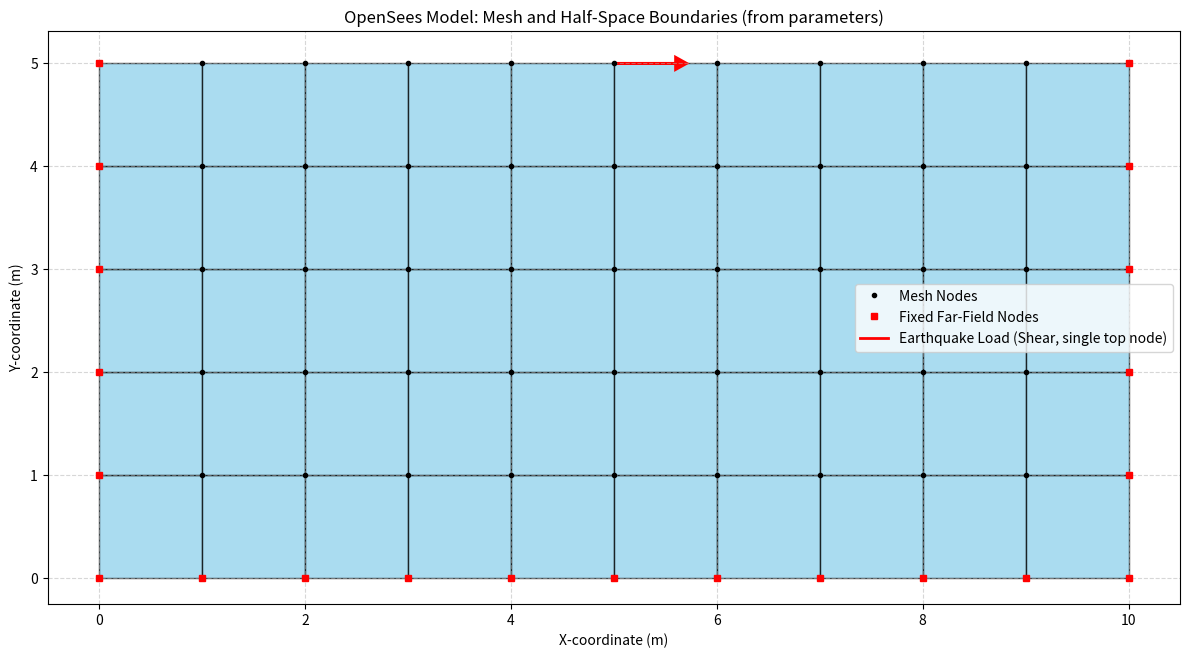

Generate this figure with matplotlib: (Note: this script raises an exception after producing the figure.)
import matplotlib.pyplot as plt
import matplotlib.patches as patches
import numpy as np

def draw_dashpot(ax, p1, p2, size=0.1, piston_width=0.05):
    """
    Draws a dashpot symbol between two points p1 and p2 on the given axis.

    Args:
        ax: The matplotlib axis to draw on.
        p1 (tuple): The (x, y) coordinates of the starting point.
        p2 (tuple): The (x, y) coordinates of the ending point.
        size (float): The length of the dashpot symbol's main body.
        piston_width (float): The width of the piston head.
    """
    p1 = np.array(p1)
    p2 = np.array(p2)
    
    # Vector and direction
    vec = p2 - p1
    dist = np.linalg.norm(vec)
    if dist == 0: return
    direction = vec / dist
    perp_dir = np.array([-direction[1], direction[0]]) # Perpendicular vector

    # Dashpot body (cylinder)
    body_start = p1 + direction * (dist * 0.5 - size)
    body_end = p1 + direction * (dist * 0.5 + size)
    
    # Cylinder lines
    p_bl = body_start - perp_dir * piston_width
    p_br = body_start + perp_dir * piston_width
    p_tl = body_end - perp_dir * piston_width
    p_tr = body_end + perp_dir * piston_width

    ax.plot([p_bl[0], p_tl[0]], [p_bl[1], p_tl[1]], color='gray', linewidth=1)
    ax.plot([p_br[0], p_tr[0]], [p_br[1], p_tr[1]], color='gray', linewidth=1)
    ax.plot([p_tl[0], p_tr[0]], [p_tl[1], p_tr[1]], color='gray', linewidth=1)

    # Piston line and head
    piston_start = p1 + direction * (dist * 0.1)
    piston_end = p1 + direction * (dist * 0.5)
    ax.plot([piston_start[0], piston_end[0]], [piston_start[1], piston_end[1]], color='gray', linewidth=1)
    
    head_left = piston_end - perp_dir * (piston_width * 1.5)
    head_right = piston_end + perp_dir * (piston_width * 1.5)
    ax.plot([head_left[0], head_right[0]], [head_left[1], head_right[1]], color='gray', linewidth=1.5)

    # Connection lines
    ax.plot([p1[0], piston_start[0]], [p1[1], piston_start[1]], color='gray', linewidth=1, linestyle='--')
    ax.plot([body_start[0], p2[0]], [body_start[1], p2[1]], color='gray', linewidth=1, linestyle='--')

def plot_model_from_parameters():
    # Parameters (should match earthquake_model.tcl)
    nx = 10
    ny = 5
    width = 10.0
    height = 5.0
    thickness = 1.0
    dx = width / nx
    dy = height / ny
    # Generate nodes
    nodes = {}
    node_id = 1
    for j in range(ny+1):
        for i in range(nx+1):
            x = i * dx
            y = j * dy
            nodes[node_id] = (x, y)
            node_id += 1
    # Generate quad elements
    quad_elements = []
    for j in range(ny):
        for i in range(nx):
            n1 = i + j*(nx+1) + 1
            n2 = i+1 + j*(nx+1) + 1
            n3 = i+1 + (j+1)*(nx+1) + 1
            n4 = i + (j+1)*(nx+1) + 1
            quad_elements.append([n1, n2, n3, n4])
    # Far-field node generation (for dashpots)
    far_field_nodes = {}
    dashpot_pairs = []
    ff_id = (nx+1)*(ny+1) + 1
    # LEFT and RIGHT boundaries
    for j in range(ny+1):
        # Left
        nodeL = j*(nx+1) + 1
        far_field_nodes[ff_id] = nodes[nodeL]
        dashpot_pairs.append((nodeL, ff_id, 'x'))
        dashpot_pairs.append((nodeL, ff_id, 'y'))
        ff_id += 1
        # Right
        nodeR = j*(nx+1) + nx + 1
        far_field_nodes[ff_id] = nodes[nodeR]
        dashpot_pairs.append((nodeR, ff_id, 'x'))
        dashpot_pairs.append((nodeR, ff_id, 'y'))
        ff_id += 1
    # BOTTOM boundary (excluding corners)
    for i in range(1, nx):
        nodeB = i + 1
        far_field_nodes[ff_id] = nodes[nodeB]
        dashpot_pairs.append((nodeB, ff_id, 'x'))
        dashpot_pairs.append((nodeB, ff_id, 'y'))
        ff_id += 1
    # Plotting
    fig, ax = plt.subplots(figsize=(12, 8))
    ax.set_aspect('equal')
    # Plot quad elements
    for ele_nodes in quad_elements:
        poly_coords = [nodes[nid] for nid in ele_nodes]
        polygon = patches.Polygon(poly_coords, closed=True, edgecolor='black', facecolor='skyblue', alpha=0.7, lw=1)
        ax.add_patch(polygon)
    # Plot dashpot elements
    for n1, n2, direction in dashpot_pairs:
        p1 = nodes[n1]
        p2 = far_field_nodes[n2]
        draw_dashpot(ax, p1, p2, size=min(dx, dy)*0.4, piston_width=0.1)
    # Plot mesh nodes
    x_coords, y_coords = zip(*nodes.values())
    ax.plot(x_coords, y_coords, 'ko', markersize=3, label='Mesh Nodes')
    # Plot far-field nodes
    if far_field_nodes:
        ff_x, ff_y = zip(*far_field_nodes.values())
        ax.plot(ff_x, ff_y, 'rs', markersize=5, label='Fixed Far-Field Nodes')
    # Plot earthquake load arrow at a single top surface node (center of top boundary)
    center_i = nx // 2
    top_node = ny * (nx + 1) + center_i + 1
    x, y = nodes[top_node]
    arrow_length = height * 0.12
    ax.arrow(x, y, arrow_length, 0, head_width=0.12*dy, head_length=0.18*arrow_length, fc='red', ec='red', linewidth=2)
    # Add a single legend entry for earthquake load
    ax.plot([], [], color='red', linewidth=2, label='Earthquake Load (Shear, single top node)')
    ax.set_xlabel("X-coordinate (m)")
    ax.set_ylabel("Y-coordinate (m)")
    ax.set_title("OpenSees Model: Mesh and Half-Space Boundaries (from parameters)")
    ax.grid(True, linestyle='--', alpha=0.5)
    ax.legend()
    plt.tight_layout()
    plt.savefig('RESULTS/eq_model.png', dpi=300, bbox_inches='tight')
    print("Model plot saved as RESULTS/eq_model.png")
    # plt.show()  # Optionally, comment out to avoid showing interactively

if __name__ == "__main__":
    plot_model_from_parameters()
